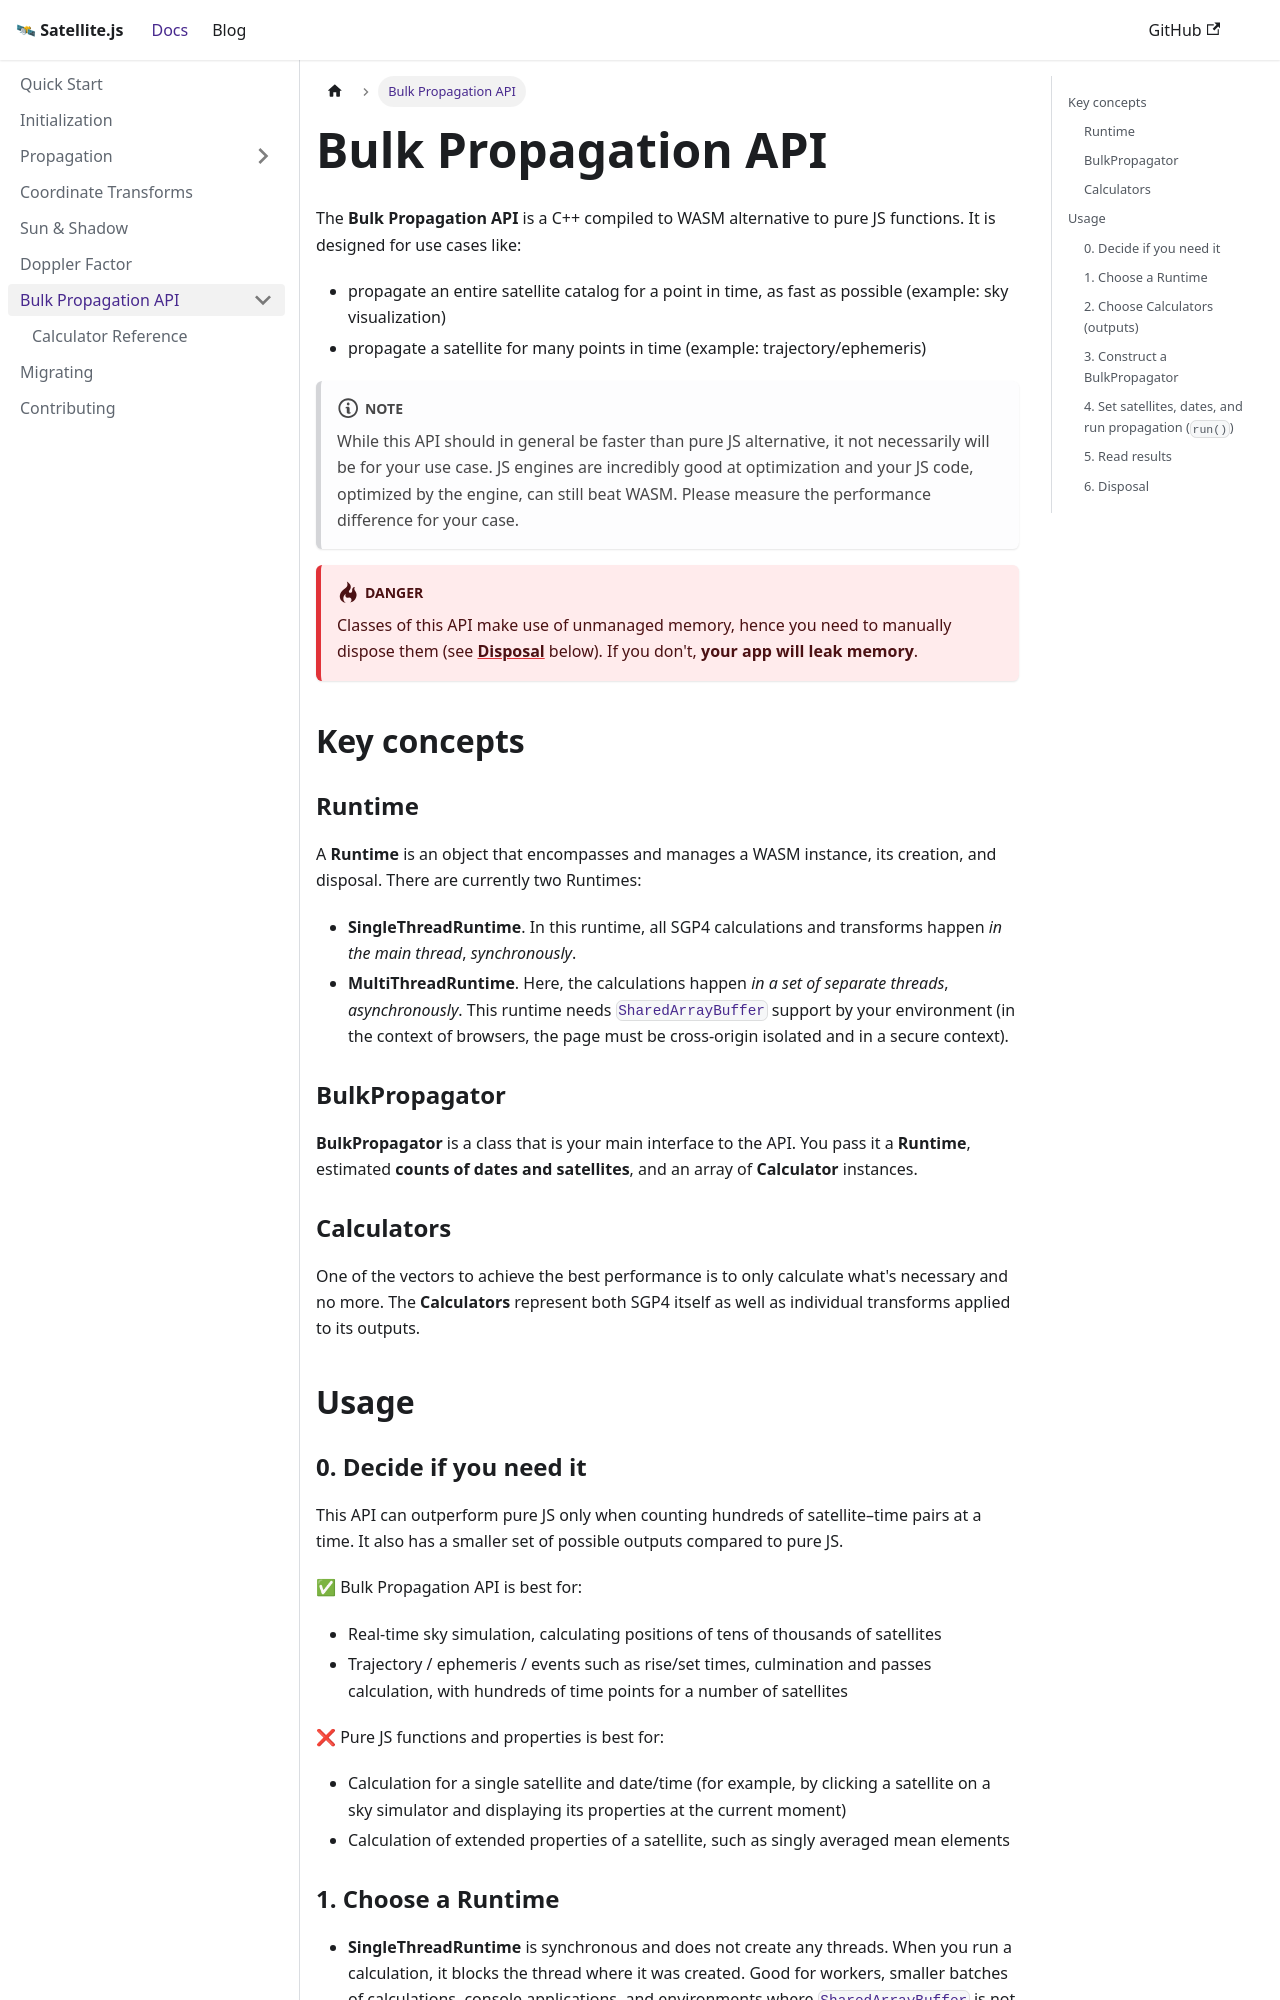

repository: shashwatak/satellite-js · page: docs/bulk-propagation.html · generator: docusaurus

---
sidebar_position: 7
title: Bulk Propagation API
description: C++ to WASM compilation of SGP4 and transforms, for fastest performance
---

The **Bulk Propagation API** is a C++ compiled to WASM alternative to pure JS functions. It is designed for use cases like:
- propagate an entire satellite catalog for a point in time, as fast as possible (example: sky visualization)
- propagate a satellite for many points in time (example: trajectory/ephemeris)

:::note
While this API should in general be faster than pure JS alternative, it not necessarily will be for your use case. JS engines are incredibly good at optimization and your JS code, optimized by the engine, can still beat WASM. Please measure the performance difference for your case.
:::

:::danger
Classes of this API make use of unmanaged memory, hence you need to manually dispose them (see **[Disposal](#disposal)** below). If you don't, **your app will leak memory**.
:::

## Key concepts

### Runtime

A **Runtime** is an object that encompasses and manages a WASM instance, its creation, and disposal. There are currently two Runtimes:
- **SingleThreadRuntime**. In this runtime, all SGP4 calculations and transforms happen *in the main thread*, *synchronously*.
- **MultiThreadRuntime**. Here, the calculations happen *in a set of separate threads*, *asynchronously*. This runtime needs [`SharedArrayBuffer`](https://developer.mozilla.org/docs/Web/JavaScript/Reference/Global_Objects/SharedArrayBuffer) support by your environment (in the context of browsers, the page must be cross-origin isolated and in a secure context).

### BulkPropagator

**BulkPropagator** is a class that is your main interface to the API. You pass it a **Runtime**, estimated **counts of dates and satellites**, and an array of **Calculator** instances.

### Calculators

One of the vectors to achieve the best performance is to only calculate what's necessary and no more. The **Calculators** represent both SGP4 itself as well as individual transforms applied to its outputs.

## Usage

### 0. Decide if you need it

This API can outperform pure JS only when counting hundreds of satellite–time pairs at a time. It also has a smaller set of possible outputs compared to pure JS.

✅ Bulk Propagation API is best for:
- Real-time sky simulation, calculating positions of tens of thousands of satellites
- Trajectory / ephemeris / events such as rise/set times, culmination and passes calculation, with hundreds of time points for a number of satellites

❌ Pure JS functions and properties is best for:
- Calculation for a single satellite and date/time (for example, by clicking a satellite on a sky simulator and displaying its properties at the current moment)
- Calculation of extended properties of a satellite, such as singly averaged mean elements
